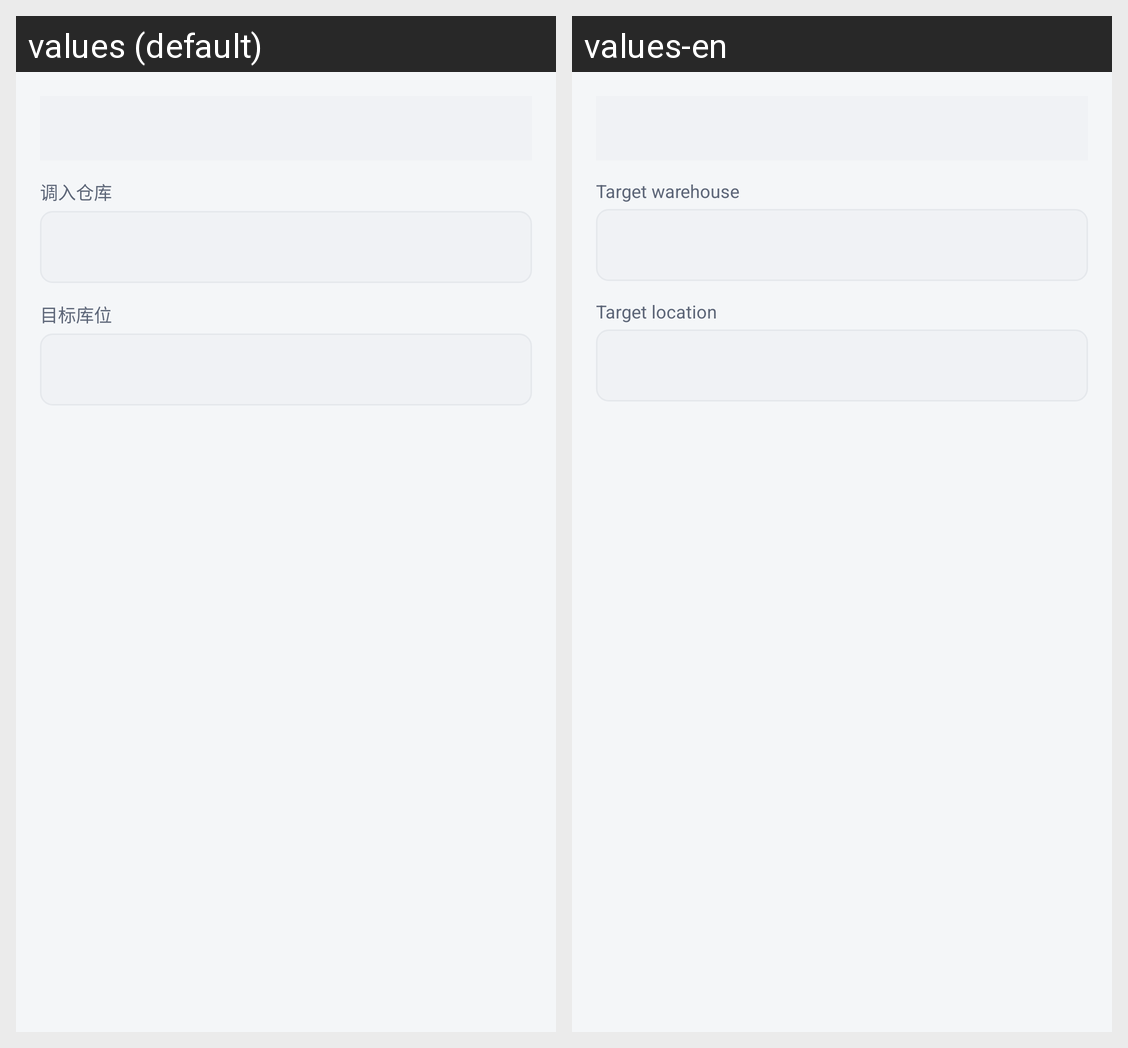

For this localized Android screen grid, give each drawn string resource with its value in every locale shown.
Android screen res/layout/dialog_transfer_simple.xml rendered under 2 locales, left to right: values (default), values-en. Device: Nexus 5 (rendered at 1080×1920; each locale shown at half size, 540×960, under a caption strip naming it); theme Theme.SimpleWmsPda.
Strings drawn on this screen, with the default value and each locale's value (text and hints the layout hard-codes, and strings that could not be matched under every locale, appear in the picture but are not listed):

transfer_target_warehouse
  values: 调入仓库
  values-en: Target warehouse

transfer_target_label
  values: 目标库位
  values-en: Target location
